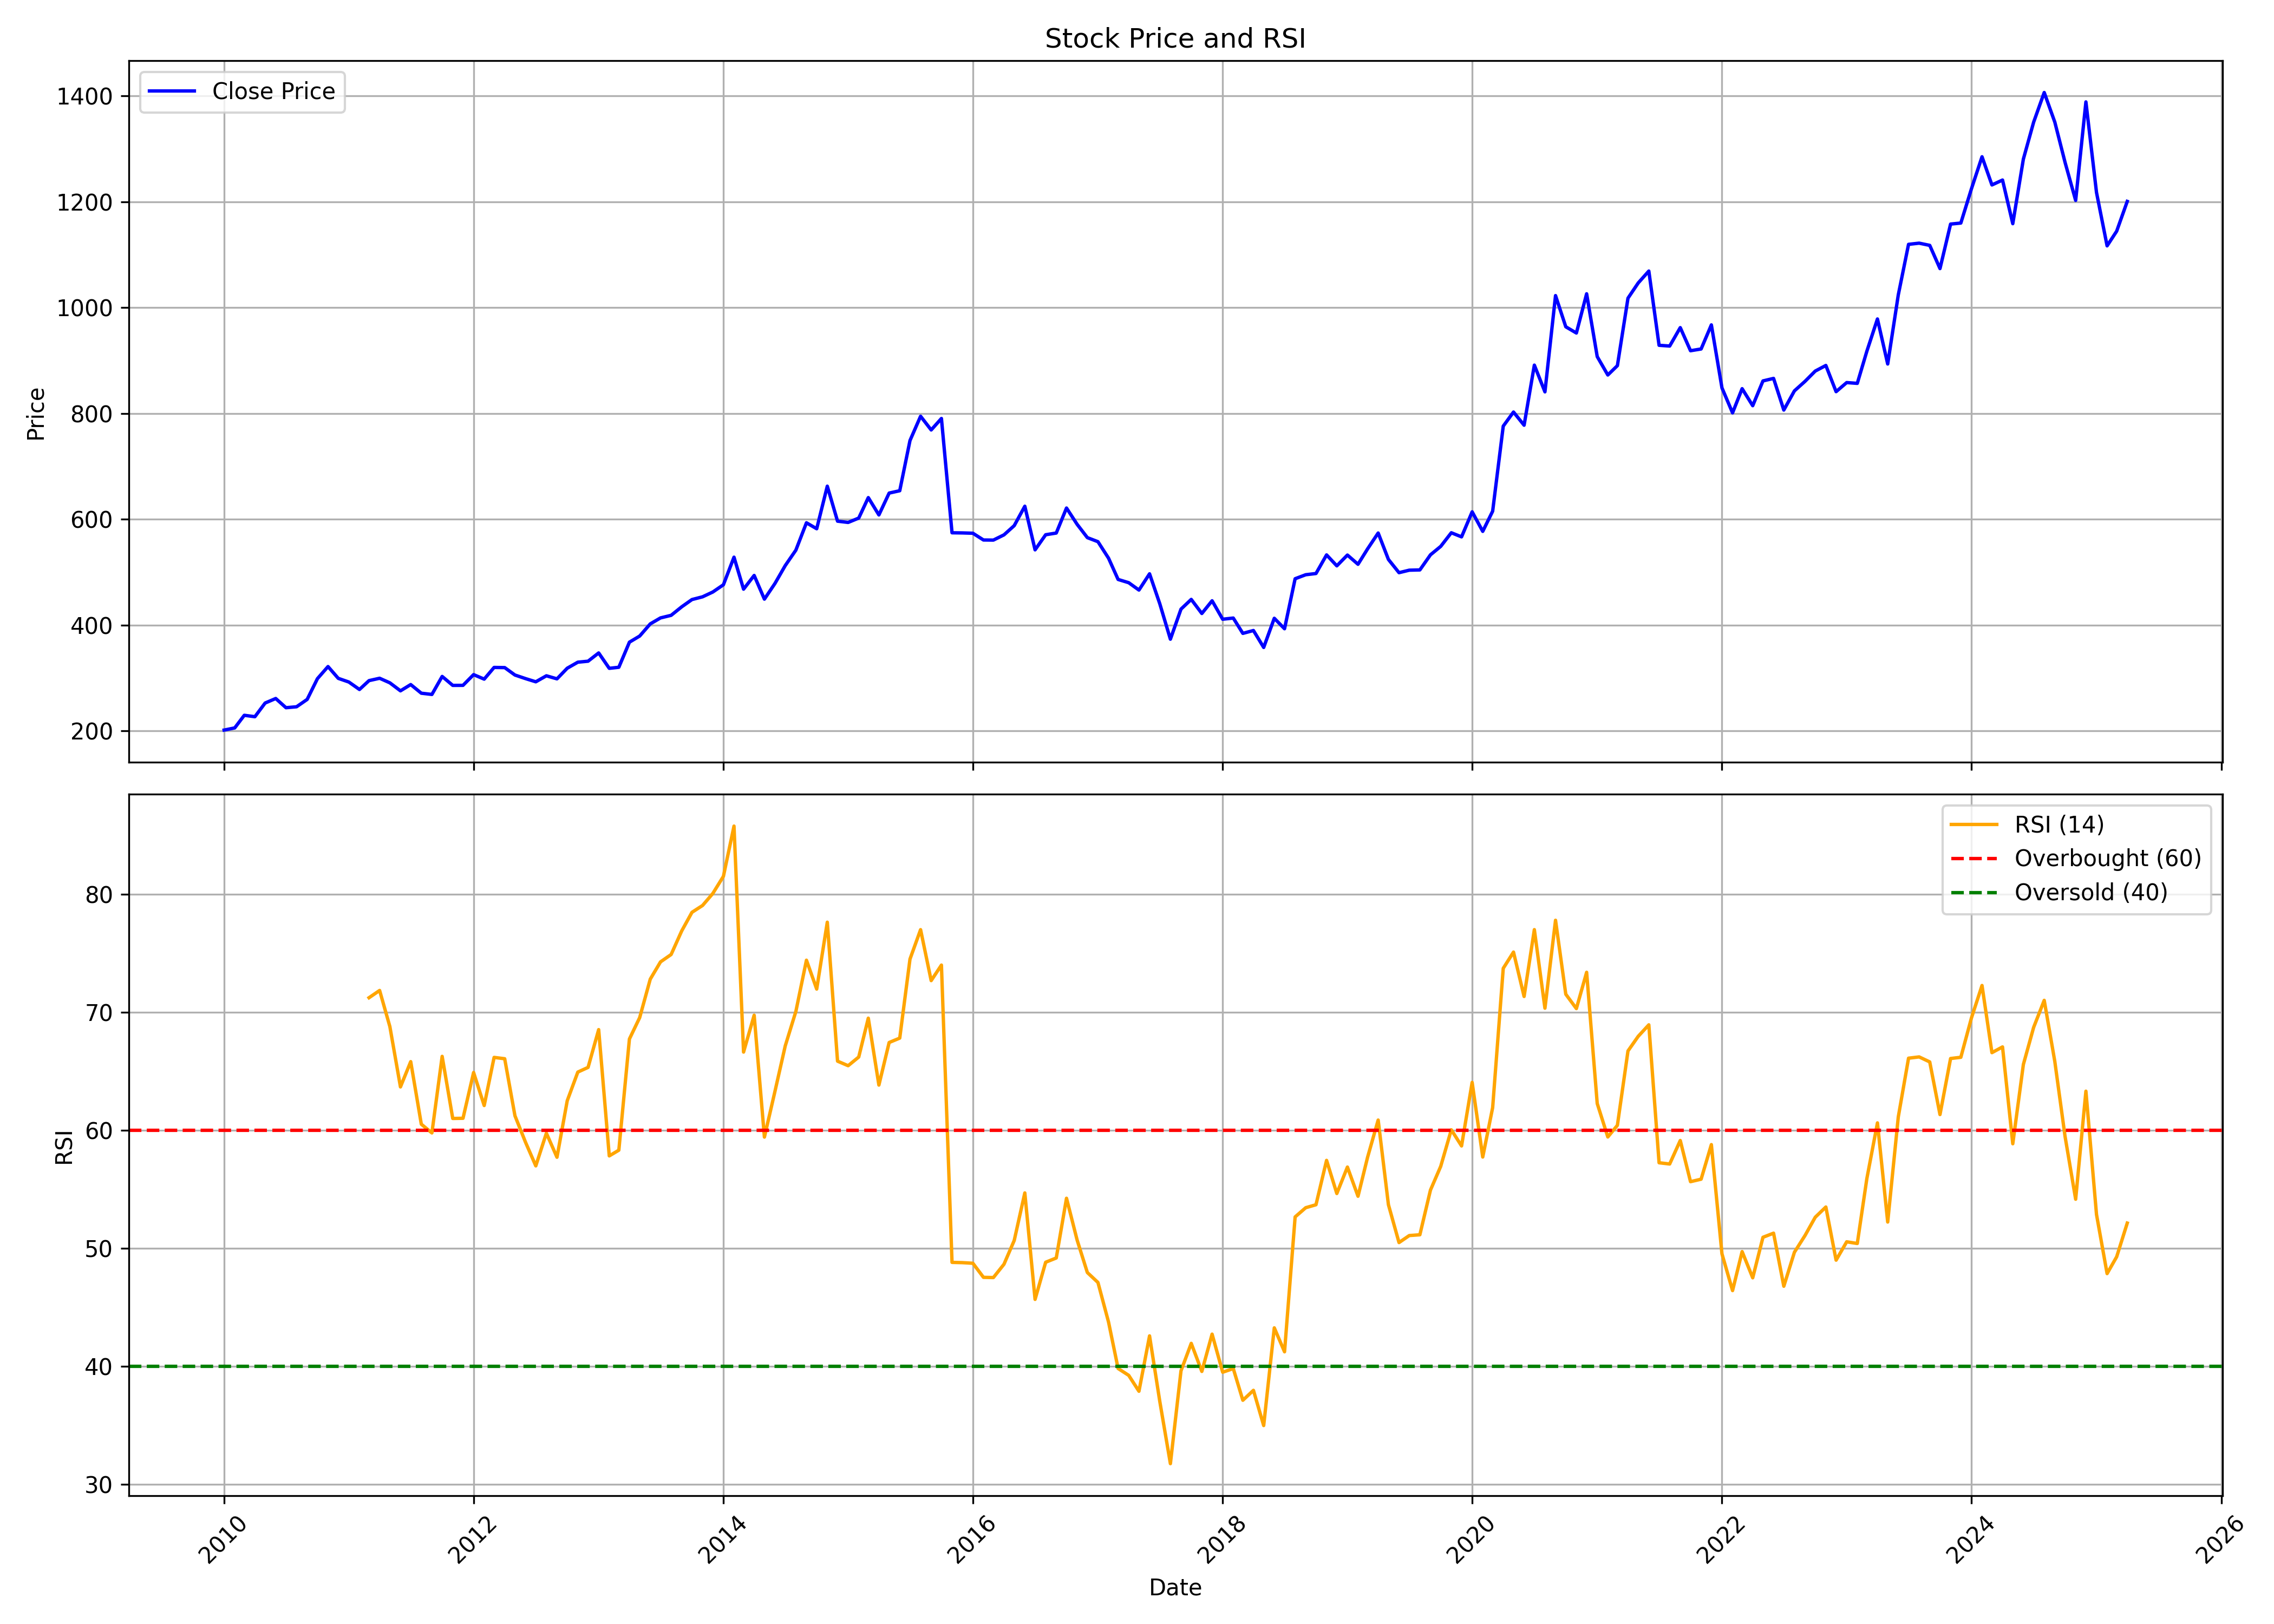

The table this chart was drawn from, first rows:
, Unnamed: 0, date, symbol, open, high, low, close, volume, rsi
0, 0, 2010-01-01, DRREDDY, 206.3, 226.1, 191.7, 201.4, 54913735, 
1, 1, 2010-02-01, DRREDDY, 204.9, 214.5, 194.3, 205.5, 34494110, 
2, 2, 2010-03-01, DRREDDY, 205.5, 237.2, 201.8, 229.4, 30705975, 
3, 3, 2010-04-01, DRREDDY, 230.8, 237.1, 208.4, 226.7, 39447070, 
4, 4, 2010-05-01, DRREDDY, 226.1, 255, 206.1, 252.6, 50773995, 
5, 5, 2010-06-01, DRREDDY, 252.1, 272.9, 248.1, 261.1, 57529960, 
6, 6, 2010-07-01, DRREDDY, 260.9, 272.6, 229.8, 243.7, 59004960, 
7, 7, 2010-08-01, DRREDDY, 244.7, 251, 234.8, 245.5, 44978455, 
8, 8, 2010-09-01, DRREDDY, 246.5, 280.6, 243.5, 259.4, 43610210, 
9, 9, 2010-10-01, DRREDDY, 260.5, 301.2, 260, 298.6, 42206910, 
10, 10, 2010-11-01, DRREDDY, 299.9, 326.3, 299.7, 321.4, 37910825, 
11, 11, 2010-12-01, DRREDDY, 321.7, 333.6, 290.7, 299.2, 45222935, 
12, 12, 2011-01-01, DRREDDY, 300.6, 310.9, 274.4, 292.2, 39542080, 
13, 13, 2011-02-01, DRREDDY, 293.6, 298.4, 264.5, 278.1, 27170170, 
14, 14, 2011-03-01, DRREDDY, 277.1, 301.9, 268.1, 294.9, 31649080, 71.22
15, 15, 2011-04-01, DRREDDY, 295.8, 304.8, 287.9, 299.3, 18447145, 71.83
16, 16, 2011-05-01, DRREDDY, 303, 309, 274.7, 290.7, 27819000, 68.77
17, 17, 2011-06-01, DRREDDY, 290.4, 293.4, 266.9, 275.6, 41171620, 63.66
18, 18, 2011-07-01, DRREDDY, 282.1, 294.1, 273.8, 287.4, 44561485, 65.8
19, 19, 2011-08-01, DRREDDY, 287.2, 292.5, 251.2, 271.1, 41481870, 60.5
20, 20, 2011-09-01, DRREDDY, 271.1, 282.1, 260.1, 268.8, 31832870, 59.76
21, 21, 2011-10-01, DRREDDY, 267.4, 305.3, 261.1, 302.8, 26901240, 66.25
22, 22, 2011-11-01, DRREDDY, 298.1, 300.4, 271.8, 285.9, 33027910, 60.99
23, 23, 2011-12-01, DRREDDY, 289.6, 297, 277.5, 286, 37198015, 61
24, 24, 2012-01-01, DRREDDY, 287.2, 309, 278.1, 306.2, 31690185, 64.88
25, 25, 2012-02-01, DRREDDY, 307, 307.9, 288.5, 297.7, 46920945, 62.08
26, 26, 2012-03-01, DRREDDY, 295.6, 322.4, 295.5, 319.8, 29189290, 66.16
27, 27, 2012-04-01, DRREDDY, 321.5, 329.1, 305.5, 319.5, 26340945, 66.05
28, 28, 2012-05-01, DRREDDY, 319.5, 322.7, 295.6, 305.5, 27690460, 61.22
29, 29, 2012-06-01, DRREDDY, 305.9, 305.9, 276.6, 298.7, 38740040, 58.97
30, 30, 2012-07-01, DRREDDY, 296.5, 311.7, 288.2, 292.7, 42536925, 56.97
31, 31, 2012-08-01, DRREDDY, 292.7, 309.5, 292.7, 304, 22752230, 59.74
32, 32, 2012-09-01, DRREDDY, 303.6, 328.9, 292.9, 298.2, 45363395, 57.7
33, 33, 2012-10-01, DRREDDY, 299, 322.9, 276.8, 318.3, 33630495, 62.49
34, 34, 2012-11-01, DRREDDY, 320.2, 331.6, 310.1, 329.7, 30180510, 64.92
35, 35, 2012-12-01, DRREDDY, 330.2, 347.1, 328.2, 331.6, 30369410, 65.32
36, 36, 2013-01-01, DRREDDY, 331.9, 357, 330, 347.2, 47015290, 68.51
37, 37, 2013-02-01, DRREDDY, 348.3, 355.4, 312.6, 318.1, 42296575, 57.82
38, 38, 2013-03-01, DRREDDY, 317.5, 332.4, 311.8, 320.1, 22804955, 58.3
39, 39, 2013-04-01, DRREDDY, 322.4, 369.4, 320.4, 367.6, 37750680, 67.72
40, 40, 2013-05-01, DRREDDY, 367.6, 390, 357, 379.1, 46589520, 69.53
41, 41, 2013-06-01, DRREDDY, 379.3, 404.8, 368.6, 402.1, 31399170, 72.79
42, 42, 2013-07-01, DRREDDY, 401.9, 435.8, 387.1, 413.4, 44963210, 74.25
43, 43, 2013-08-01, DRREDDY, 419.6, 431.8, 369.8, 418.3, 34460280, 74.88
44, 44, 2013-09-01, DRREDDY, 414.4, 451.4, 400.3, 434.4, 27170820, 76.88
45, 45, 2013-10-01, DRREDDY, 432.9, 464.3, 429.4, 448.1, 33763900, 78.45
46, 46, 2013-11-01, DRREDDY, 448, 456, 433.6, 453.3, 22906070, 79.03
47, 47, 2013-12-01, DRREDDY, 455.9, 466.5, 436.2, 462.3, 22405860, 80.05
48, 48, 2014-01-01, DRREDDY, 464.2, 491, 448.8, 476, 29442245, 81.5
49, 49, 2014-02-01, DRREDDY, 475.2, 536.2, 459.1, 528.2, 33569130, 85.76
50, 50, 2014-03-01, DRREDDY, 525, 525, 464.5, 467.7, 43356225, 66.61
51, 51, 2014-04-01, DRREDDY, 470.8, 507.4, 459.7, 493.6, 36837615, 69.73
52, 52, 2014-05-01, DRREDDY, 493.6, 502.5, 409.8, 448.9, 75991585, 59.41
53, 53, 2014-06-01, DRREDDY, 449.6, 479.8, 417.9, 478.7, 46510510, 63.3
54, 54, 2014-07-01, DRREDDY, 479, 519.9, 474.2, 512.3, 37327630, 67.14
55, 55, 2014-08-01, DRREDDY, 509.7, 546.4, 497.9, 541.4, 31443745, 70.05
56, 56, 2014-09-01, DRREDDY, 542, 616.5, 540.2, 593.2, 34694840, 74.4
57, 57, 2014-10-01, DRREDDY, 597.6, 601.9, 526.6, 581.9, 29695065, 71.95
58, 58, 2014-11-01, DRREDDY, 585.9, 668.3, 582, 662.3, 26730620, 77.61
59, 59, 2014-12-01, DRREDDY, 661.5, 673.3, 561.5, 596.2, 37666710, 65.84
... 124 more rows
